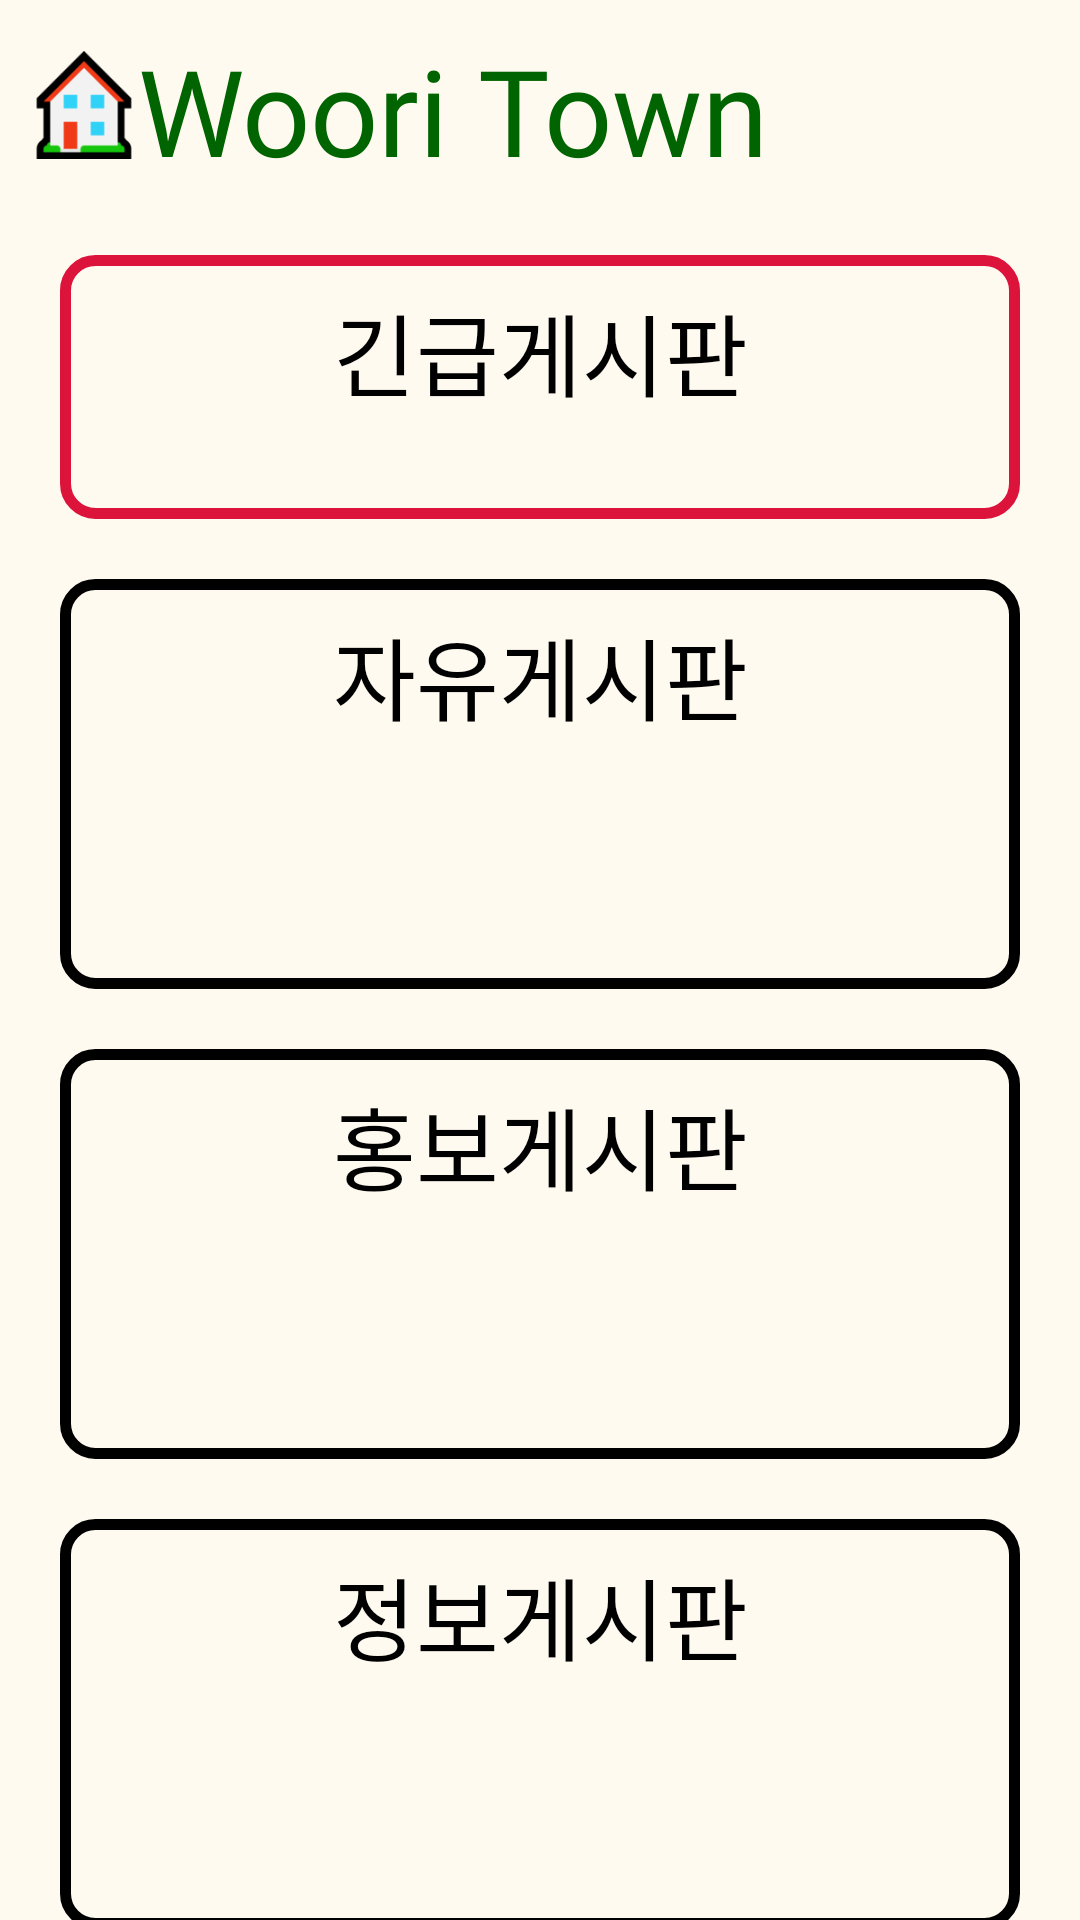

Layout XML and referenced resources for this Android screen:
<!-- AndroidManifest.xml: application theme AppTheme -->
<!-- res/layout/board_main.xml -->
<?xml version="1.0" encoding="utf-8"?>
<androidx.constraintlayout.widget.ConstraintLayout xmlns:android="http://schemas.android.com/apk/res/android"
    xmlns:app="http://schemas.android.com/apk/res-auto"
    xmlns:tools="http://schemas.android.com/tools"
    android:layout_width="match_parent"
    android:layout_height="match_parent"
    android:background="@color/floralwhite"
    tools:context=".MainActivity"
    >

    <LinearLayout
        android:id="@+id/main_topLinear"
        android:layout_width="match_parent"
        android:layout_height="50dp"
        android:layout_margin="10dp"
        app:layout_constraintLeft_toLeftOf="parent"
        app:layout_constraintRight_toRightOf="parent"
        app:layout_constraintTop_toTopOf="parent"
        >

        <ImageView
            android:layout_width="36dp"
            android:layout_height="36dp"
            android:layout_gravity="center"
            android:src="@drawable/wooriicon" />

        <TextView
            android:layout_width="wrap_content"
            android:layout_height="wrap_content"
            android:layout_gravity="center"
            android:fontFamily="@font/jalnan"
            android:text="Woori Town"
            android:textColor="@color/darkgreen"
            android:textSize="40sp" />

        
        <View
            android:layout_width="0dp"
            android:layout_height="0dp"
            android:layout_weight="1" />

        <ImageButton
            android:layout_width="50dp"
            android:layout_height="50dp"
            android:background="@color/floralwhite"
            android:scaleType="centerCrop"
            android:src="@drawable/pictogram_user"
            android:foreground="@drawable/selectable_background"/>
    </LinearLayout>

    <LinearLayout
        android:id="@+id/board_emergency"
        android:layout_width="match_parent"
        android:layout_height="wrap_content"
        android:layout_marginStart="20dp"
        android:layout_marginTop="25dp"
        android:layout_marginEnd="20dp"
        android:background="@drawable/main_emergency_custom"
        android:orientation="vertical"
        app:layout_constraintLeft_toLeftOf="parent"
        app:layout_constraintRight_toRightOf="parent"
        app:layout_constraintTop_toBottomOf="@id/main_topLinear"
        android:clickable="true"
        android:focusable="true"
        android:foreground="@drawable/selectable_background"
        >

        <TextView
            android:layout_width="match_parent"
            android:layout_height="match_parent"
            android:layout_marginTop="10dp"
            android:fontFamily="@font/jalnan"
            android:gravity="center"
            android:text="긴급게시판"
            android:textColor="@color/black"
            android:textSize="30sp" />

        <TextView
            android:layout_width="match_parent"
            android:layout_height="match_parent"
            android:layout_marginStart="10dp"
            android:layout_marginEnd="10dp"
            android:layout_marginBottom="10dp"
            android:fontFamily="@font/jalnan"
            android:text=""
            android:textColor="@color/slategray"
            android:textSize="18sp" />
    </LinearLayout>

    <LinearLayout
        android:id="@+id/board_main_free"
        android:layout_width="match_parent"
        android:layout_height="wrap_content"
        android:layout_marginStart="20dp"
        android:layout_marginTop="20dp"
        android:layout_marginEnd="20dp"
        android:background="@drawable/main_board_custom"
        android:orientation="vertical"
        app:layout_constraintLeft_toLeftOf="parent"
        app:layout_constraintRight_toRightOf="parent"
        app:layout_constraintTop_toBottomOf="@id/board_emergency"
        android:clickable="true"
        android:focusable="true"
        android:foreground="@drawable/selectable_background"
        >

        <TextView
            android:layout_width="match_parent"
            android:layout_height="match_parent"
            android:layout_marginTop="10dp"
            android:fontFamily="@font/jalnan"
            android:gravity="center"
            android:text="자유게시판"
            android:textColor="@color/black"
            android:textSize="30sp" />

        <TextView
            android:layout_width="match_parent"
            android:layout_height="match_parent"
            android:layout_marginStart="10dp"
            android:layout_marginEnd="10dp"
            android:fontFamily="@font/jalnan"
            android:text=" "
            android:textColor="@color/slategray"
            android:textSize="18sp" />

        <TextView
            android:layout_width="match_parent"
            android:layout_height="match_parent"
            android:layout_marginStart="10dp"
            android:layout_marginEnd="10dp"
            android:fontFamily="@font/jalnan"
            android:text=" "
            android:textColor="@color/slategray"
            android:textSize="18sp" />

        <TextView
            android:layout_width="match_parent"
            android:layout_height="match_parent"
            android:layout_marginStart="10dp"
            android:layout_marginEnd="10dp"
            android:layout_marginBottom="10dp"
            android:fontFamily="@font/jalnan"
            android:text=" "
            android:textColor="@color/slategray"
            android:textSize="18sp" />
    </LinearLayout>

    <LinearLayout
        android:id="@+id/board_ad"
        android:layout_width="match_parent"
        android:layout_height="wrap_content"
        android:layout_marginStart="20dp"
        android:layout_marginTop="20dp"
        android:layout_marginEnd="20dp"
        android:background="@drawable/main_board_custom"
        android:orientation="vertical"
        app:layout_constraintLeft_toLeftOf="parent"
        app:layout_constraintRight_toRightOf="parent"
        app:layout_constraintTop_toBottomOf="@id/board_main_free"
        android:clickable="true"
        android:focusable="true"
        android:foreground="@drawable/selectable_background"
        >

        <TextView
            android:layout_width="match_parent"
            android:layout_height="match_parent"
            android:layout_marginTop="10dp"
            android:fontFamily="@font/jalnan"
            android:gravity="center"
            android:text="홍보게시판"
            android:textColor="@color/black"
            android:textSize="30sp" />

        <TextView
            android:layout_width="match_parent"
            android:layout_height="match_parent"
            android:layout_marginStart="10dp"
            android:layout_marginEnd="10dp"
            android:fontFamily="@font/jalnan"
            android:text=" "
            android:textColor="@color/slategray"
            android:textSize="18sp" />

        <TextView
            android:layout_width="match_parent"
            android:layout_height="match_parent"
            android:layout_marginStart="10dp"
            android:layout_marginEnd="10dp"
            android:fontFamily="@font/jalnan"
            android:text=" "
            android:textColor="@color/slategray"
            android:textSize="18sp" />

        <TextView
            android:layout_width="match_parent"
            android:layout_height="match_parent"
            android:layout_marginStart="10dp"
            android:layout_marginEnd="10dp"
            android:layout_marginBottom="10dp"
            android:fontFamily="@font/jalnan"
            android:text=" "
            android:textColor="@color/slategray"
            android:textSize="18sp" />
    </LinearLayout>

    <LinearLayout
        android:id="@+id/board_info"
        android:layout_width="match_parent"
        android:layout_height="wrap_content"
        android:layout_marginStart="20dp"
        android:layout_marginTop="20dp"
        android:layout_marginEnd="20dp"
        android:background="@drawable/main_board_custom"
        android:orientation="vertical"
        app:layout_constraintLeft_toLeftOf="parent"
        app:layout_constraintRight_toRightOf="parent"
        app:layout_constraintTop_toBottomOf="@id/board_ad"
        android:clickable="true"
        android:focusable="true"
        android:foreground="@drawable/selectable_background"
        >

        <TextView
            android:layout_width="match_parent"
            android:layout_height="match_parent"
            android:layout_marginTop="10dp"
            android:fontFamily="@font/jalnan"
            android:gravity="center"
            android:text="정보게시판"
            android:textColor="@color/black"
            android:textSize="30sp" />

        <TextView
            android:layout_width="match_parent"
            android:layout_height="match_parent"
            android:layout_marginStart="10dp"
            android:layout_marginEnd="10dp"
            android:fontFamily="@font/jalnan"
            android:text=" "
            android:textColor="@color/slategray"
            android:textSize="18sp" />

        <TextView
            android:layout_width="match_parent"
            android:layout_height="match_parent"
            android:layout_marginStart="10dp"
            android:layout_marginEnd="10dp"
            android:fontFamily="@font/jalnan"
            android:text=" "
            android:textColor="@color/slategray"
            android:textSize="18sp" />

        <TextView
            android:layout_width="match_parent"
            android:layout_height="match_parent"
            android:layout_marginStart="10dp"
            android:layout_marginEnd="10dp"
            android:layout_marginBottom="10dp"
            android:fontFamily="@font/jalnan"
            android:text=" "
            android:textColor="@color/slategray"
            android:textSize="18sp" />
    </LinearLayout>



</androidx.constraintlayout.widget.ConstraintLayout>
<!-- resources referenced by this layout -->
<resources>
  <color name="black">#000000</color>
  <color name="darkgreen">#006400</color>
  <color name="floralwhite">#FFFAF0</color>
  <color name="slategray">#708090</color>
  <!-- drawable main_board_custom (drawable) -->
  <?xml version="1.0" encoding="utf-8"?>
  <shape xmlns:android="http://schemas.android.com/apk/res/android"
      android:shape="rectangle"
      >
  
      <stroke
          android:width="3.5dp"
          android:color="@color/black" />
      <size
          android:width="36dp"
          android:height="50dp" />
      <corners android:radius="10dp" />
  
  </shape>
  <!-- drawable main_emergency_custom (drawable) -->
  <?xml version="1.0" encoding="utf-8"?>
  <shape xmlns:android="http://schemas.android.com/apk/res/android"
      android:shape="rectangle"
      >
  
      <stroke
          android:width="3.5dp"
          android:color="@color/crimson" />
      <size
          android:width="36dp"
          android:height="50dp" />
      <corners android:radius="10dp" />
  
  </shape>
  <!-- drawable wooriicon: png bitmap (drawable, 2350 bytes) -->
  <style name="AppTheme" parent="Theme.AppCompat.NoActionBar">
          <item name="colorPrimary">@color/colorPrimary</item>
          <item name="colorPrimaryDark">@color/floralwhite</item>
          <item name="colorAccent">@color/colorAccent</item>
          <item name="android:windowLightStatusBar">true</item>
          <item name="android:colorEdgeEffect">@color/blue</item>
      </style>
  <color name="crimson">#DC143C</color>
  <color name="colorPrimary">#6200EE</color>
  <color name="colorAccent">#03DAC5</color>
  <color name="blue">#0067a3</color>
</resources>
